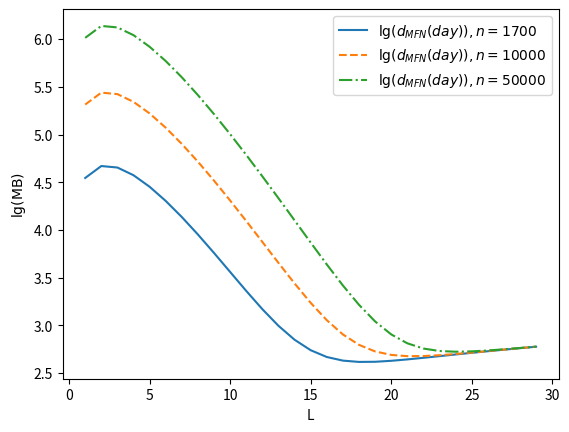

This figure's Python source:
import os
import numpy as np
import matplotlib.pyplot as plt
plt.rcParams['pgf.texsystem'] = 'pdflatex'

def d_MFN_day(L, n):
    return (n*L**2/(2**L-1) + L)*86400*250/1024**2

def plot_download_mfn():
    n_1 = 1700
    n_2 = 10000
    n_3 = 50000
    L = 30
    x = range(1, L)

    y1 = [np.log10(d_MFN_day(i, n_1)) for i in x]
    y2 = [np.log10(d_MFN_day(i, n_2)) for i in x]
    y3 = [np.log10(d_MFN_day(i, n_3)) for i in x]

    fig, ax = plt.subplots()
    ax.plot(x, y1, label = f'$\lg(d_{{MFN}}(day)), n = {n_1}$',\
        linestyle = '-')
    ax.plot(x, y2, label = f'$\lg(d_{{MFN}}(day)), n = {n_2}$',\
        linestyle = '--')
    ax.plot(x, y3, label = f'$\lg(d_{{MFN}}(day)), n = {n_3}$',\
        linestyle = '-.')
    ax.legend()
    plt.xlabel('L')
    plt.ylabel('$\lg(\mathrm{MB})$')
    os.makedirs('pics', exist_ok = True)
    plt.savefig('pics/download_mfn.pgf')
    plt.show()

if __name__ == "__main__":
    plot_download_mfn()
